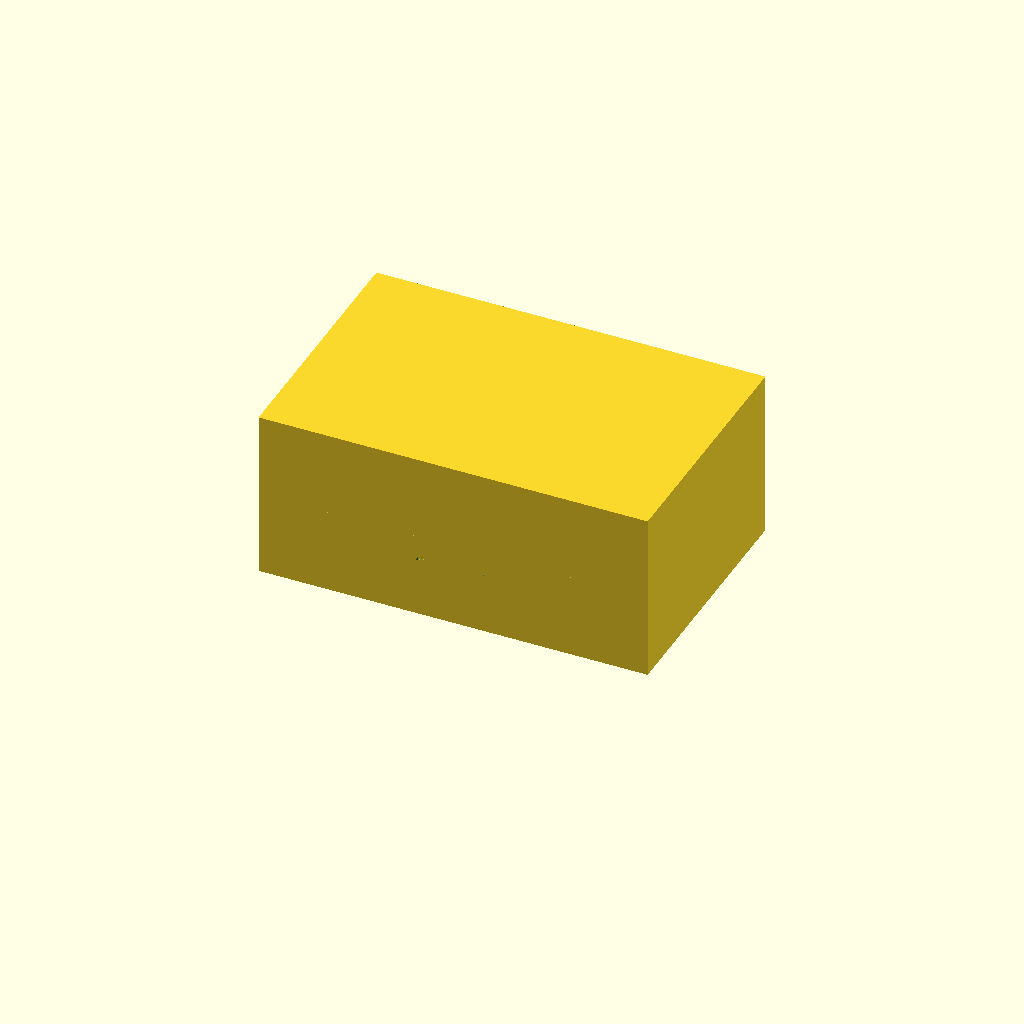
Cell 1 — every parameter at its default value.
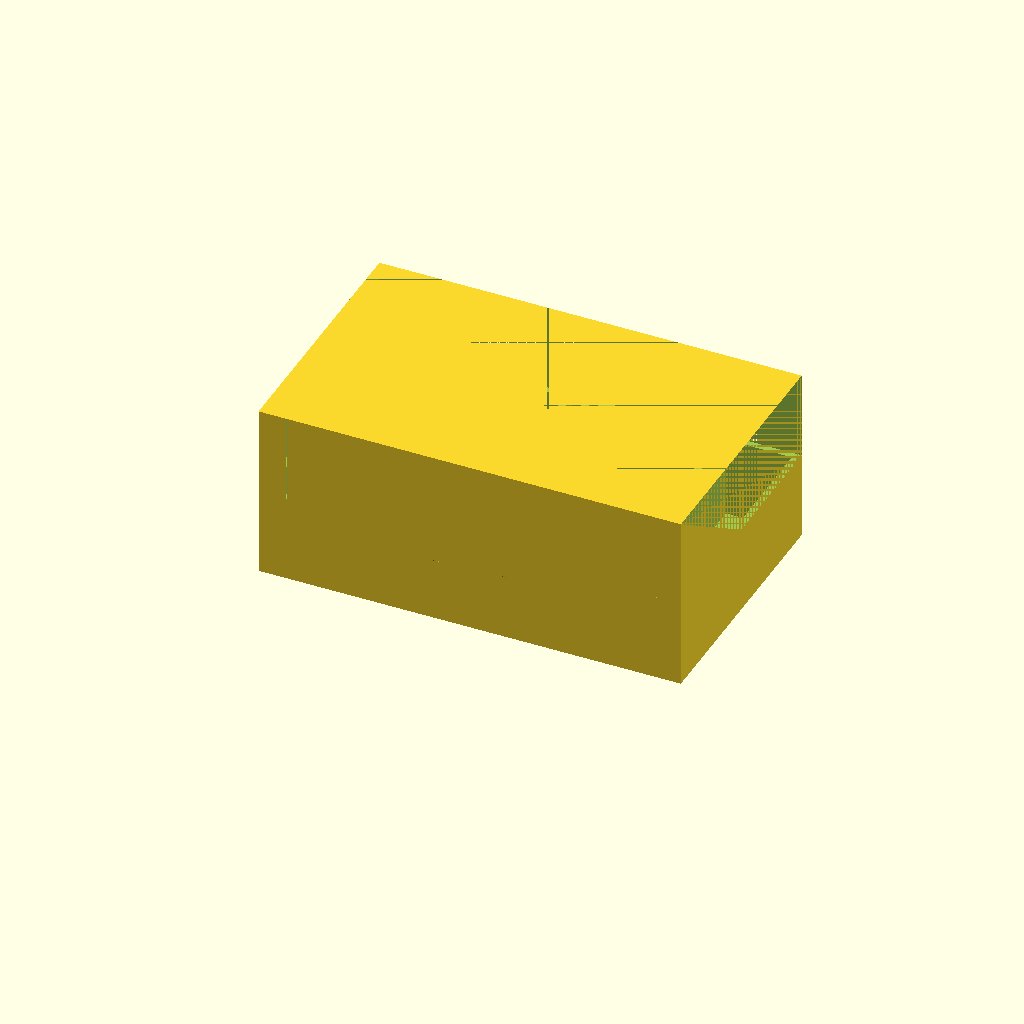
Cell 2: Wall = 2.4 (everything else at default).
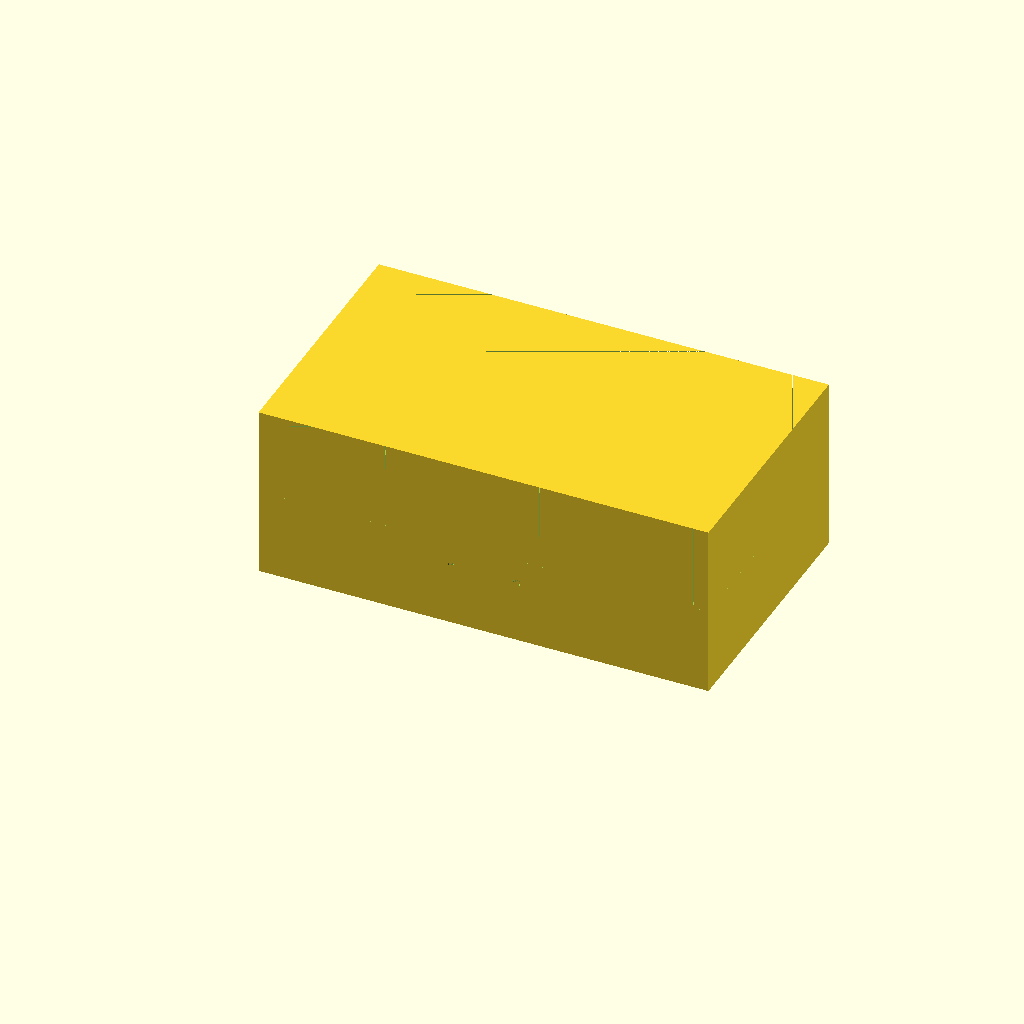
Cell 3 — Space set to 4, the other parameters unchanged.
All cells are drawn from one camera (rotation 55°, 0°, 25°, orthographic, colour scheme Cornfield), so only the parameter changes between them.
The OpenSCAD source (scadFiles/1916401/2996878.scad):
//All dimensions are in mm



Wall = 1.2;

Space = 2;



Card_x = 87 + Space;

Card_y = 57 + Space;

Card_z = 0.3;



Card_Fistful = 15;

Card_Fistful_z = (Card_Fistful * Card_z) + Space;

Card_WildWest = 10;

Card_WildWest_z = (Card_WildWest * Card_z) + Space;

Card_HighNoon = 15;

Card_HighNoon_z = (Card_HighNoon * Card_z) + Space;

Card_GoldRush = 24;

Card_GoldRush_z = (Card_GoldRush * Card_z) + Space;



Card_Role = 15;

Card_Role_z = (Card_Role * Card_z) + Space;

Card_Persons = 54;

Card_Persons_z = (Card_Persons * Card_z) + (2 * Space);



Card_Advice = 8;

Card_Advice_z = (Card_Advice * Card_z) + Space;



Card_Other = 135;

Card_Other_z = (Card_Other * Card_z) + (3 * Space);



Gold_x = Card_x;

Gold_y = Card_y;

Gold_z = 24;



Slots = 9;



Magnet_dia = 9.5 + 0.2;

Magnet_h = 3.3 + 0.2;



Hinge_Holes = 24;

Hinge_HoleAxis = 8.8;

Hinge_HolesDia = 2.7;



Show_DownBlock = true;

Show_UpBlockLeft = false;

Show_UpBlockRight = false;



module Block_Down()

{

  difference()

  {

    cube([((Slots + 1) * Wall) + Card_Fistful_z + Card_WildWest_z + Card_HighNoon_z + Card_GoldRush_z + Card_Role_z + Card_Persons_z + Card_Advice_z + Card_Other_z + Gold_z, (2 * Wall) + Card_x, (2 * Wall) + Card_y]);

    union()

    {

      translate([((((Slots + 1) * Wall) + Card_Fistful_z + Card_WildWest_z + Card_HighNoon_z + Card_GoldRush_z + Card_Role_z + Card_Persons_z + Card_Advice_z + Card_Other_z + Gold_z) / 2) - (Hinge_Holes / 2), 0, (((2 * Wall) + Card_y) / 2) - Hinge_HoleAxis])

      {

        rotate([-90, 0, 0])

        {

          cylinder(d = Hinge_HolesDia, h = Wall, $fn = 40);

        }

      }

      translate([((((Slots + 1) * Wall) + Card_Fistful_z + Card_WildWest_z + Card_HighNoon_z + Card_GoldRush_z + Card_Role_z + Card_Persons_z + Card_Advice_z + Card_Other_z + Gold_z) / 2) + (Hinge_Holes / 2), 0, (((2 * Wall) + Card_y) / 2) - Hinge_HoleAxis])

      {

        rotate([-90, 0, 0])

        {

          cylinder(d = Hinge_HolesDia, h = Wall, $fn = 40);

        }

      }

      translate([((((Slots + 1) * Wall) + Card_Fistful_z + Card_WildWest_z + Card_HighNoon_z + Card_GoldRush_z + Card_Role_z + Card_Persons_z + Card_Advice_z + Card_Other_z + Gold_z) / 2) - (Hinge_Holes / 2), Wall + Card_x, (((2 * Wall) + Card_y) / 2) - Hinge_HoleAxis])

      {

        rotate([-90, 0, 0])

        {

          cylinder(d = Hinge_HolesDia, h = Wall, $fn = 40);

        }

      }

      translate([((((Slots + 1) * Wall) + Card_Fistful_z + Card_WildWest_z + Card_HighNoon_z + Card_GoldRush_z + Card_Role_z + Card_Persons_z + Card_Advice_z + Card_Other_z + Gold_z) / 2) + (Hinge_Holes / 2), Wall + Card_x, (((2 * Wall) + Card_y) / 2) - Hinge_HoleAxis])

      {

        rotate([-90, 0, 0])

        {

          cylinder(d = Hinge_HolesDia, h = Wall, $fn = 40);

        }

      }

      translate([(1 * Wall), Wall, Wall])

      {

        cube([Card_Fistful_z, Card_x, Card_y]);

      }

      translate([(2 * Wall) + Card_Fistful_z, Wall, Wall])

      {

        cube([Card_WildWest_z, Card_x, Card_y]);

      }

      translate([(3 * Wall) + Card_Fistful_z + Card_WildWest_z, Wall, Wall])

      {

        cube([Card_HighNoon_z, Card_x, Card_y]);

      }

      translate([(4 * Wall) + Card_Fistful_z + Card_WildWest_z + Card_HighNoon_z, Wall, Wall])

      {

        cube([Card_GoldRush_z, Card_x, Card_y]);

      }

      translate([(5 * Wall) + Card_Fistful_z + Card_WildWest_z + Card_HighNoon_z + Card_GoldRush_z, Wall, Wall])

      {

        cube([Card_Role_z, Card_x, Card_y]);

      }

      translate([(6 * Wall) + Card_Fistful_z + Card_WildWest_z + Card_HighNoon_z + Card_GoldRush_z + Card_Role_z, Wall, Wall])

      {

        cube([Card_Persons_z, Card_x, Card_y]);

      }

      translate([(7 * Wall) + Card_Fistful_z + Card_WildWest_z + Card_HighNoon_z + Card_GoldRush_z + Card_Role_z + Card_Persons_z, Wall, Wall])

      {

        cube([Card_Advice_z, Card_x, Card_y]);

      }

      translate([(8 * Wall) + Card_Fistful_z + Card_WildWest_z + Card_HighNoon_z + Card_GoldRush_z + Card_Role_z + Card_Persons_z + Card_Advice_z, Wall, Wall])

      {

        cube([Card_Other_z, Card_x, Card_y]);

      }

      translate([(9 * Wall) + Card_Fistful_z + Card_WildWest_z + Card_HighNoon_z + Card_GoldRush_z + Card_Role_z + Card_Persons_z + Card_Advice_z + Card_Other_z, Wall, Wall])

      {

        cube([Gold_z, Card_x, Card_y]);

      }

    }

  }

}



module Block_Up()

{

  difference()

  {

    cube([((Slots + 1) * Wall) + Card_Fistful_z + Card_WildWest_z + Card_HighNoon_z + Card_GoldRush_z + Card_Role_z + Card_Persons_z + Card_Advice_z + Card_Other_z + Gold_z, (2 * Wall) + Card_x, (2 * Wall) + Card_y]);

    union()

    {

      translate([(Wall), Wall, Wall])

      {

        cube([((Slots - 1) * Wall) + Card_Fistful_z + Card_WildWest_z + Card_HighNoon_z + Card_GoldRush_z + Card_Role_z + Card_Persons_z + Card_Advice_z + Card_Other_z + Gold_z, Card_x, Card_y]);

      }

      translate([((((Slots + 1) * Wall) + Card_Fistful_z + Card_WildWest_z + Card_HighNoon_z + Card_GoldRush_z + Card_Role_z + Card_Persons_z + Card_Advice_z + Card_Other_z + Gold_z) / 2) - (Hinge_Holes / 2), 0, (((2 * Wall) + Card_y) / 2) - Hinge_HoleAxis])

      {

        rotate([-90, 0, 0])

        {

          cylinder(d = Hinge_HolesDia, h = Wall, $fn = 40);

        }

      }

      translate([((((Slots + 1) * Wall) + Card_Fistful_z + Card_WildWest_z + Card_HighNoon_z + Card_GoldRush_z + Card_Role_z + Card_Persons_z + Card_Advice_z + Card_Other_z + Gold_z) / 2) + (Hinge_Holes / 2), 0, (((2 * Wall) + Card_y) / 2) - Hinge_HoleAxis])

      {

        rotate([-90, 0, 0])

        {

          cylinder(d = Hinge_HolesDia, h = Wall, $fn = 40);

        }

      }

      translate([((((Slots + 1) * Wall) + Card_Fistful_z + Card_WildWest_z + Card_HighNoon_z + Card_GoldRush_z + Card_Role_z + Card_Persons_z + Card_Advice_z + Card_Other_z + Gold_z) / 2) - (Hinge_Holes / 2), Wall + Card_x, (((2 * Wall) + Card_y) / 2) - Hinge_HoleAxis])

      {

        rotate([-90, 0, 0])

        {

          cylinder(d = Hinge_HolesDia, h = Wall, $fn = 40);

        }

      }

      translate([((((Slots + 1) * Wall) + Card_Fistful_z + Card_WildWest_z + Card_HighNoon_z + Card_GoldRush_z + Card_Role_z + Card_Persons_z + Card_Advice_z + Card_Other_z + Gold_z) / 2) + (Hinge_Holes / 2), Wall + Card_x, (((2 * Wall) + Card_y) / 2) - Hinge_HoleAxis])

      {

        rotate([-90, 0, 0])

        {

          cylinder(d = Hinge_HolesDia, h = Wall, $fn = 40);

        }

      }

    }

  }

}

module MagnetSlot()

{

    difference()

    {

      cube([Magnet_dia + Wall, Magnet_h + Wall, Magnet_dia + Wall]);

      union()

      {

        translate([Magnet_dia / 2, Wall, Magnet_dia / 2])

        {

          rotate([-90, 0, 0])

          {

            cylinder(d = Magnet_dia, h = Magnet_h, $fn = 40);

          }

        }

      }

      translate([Magnet_dia / 2, -0.0001, Magnet_dia / 2])

      {

        rotate([-90, -90, 0])

        {

          intersection()

          {

            difference()

            {

              cylinder(d = Magnet_dia + 7*Wall, h = Magnet_h + Wall+1, $fn = 40);

              cylinder(d = Magnet_dia + 2*Wall, h = Magnet_h + Wall+1, $fn = 40);

            }

            translate([0, 0, 0])

            {

              cube([Magnet_dia + 5*Wall, Magnet_dia + 3*Wall, Magnet_h + Wall+1]);

            }

          }

        }

      }

    }

  

}

if(Show_DownBlock)

{

  difference()

  {

    Block_Down();

    translate([0, 0, ((2 * Wall) + Card_y) / 2])

    {

      cube([((Slots + 1) * Wall) + Card_Fistful_z + Card_WildWest_z + Card_HighNoon_z + Card_GoldRush_z + Card_Role_z + Card_Persons_z + Card_Advice_z + Card_Other_z + Gold_z, (2 * Wall) + Card_x, ((2 * Wall) + Card_y) / 2]);

    }

  }

}

if(Show_UpBlockLeft)

{

  union()

  {

    translate([Wall, (((2 * Wall) + Card_x) / 2) - (Magnet_h + Wall), Wall])

    {

      MagnetSlot();

    }

    intersection()

    {

      Block_Up();



      cube([((Slots + 1) * Wall) + Card_Fistful_z + Card_WildWest_z + Card_HighNoon_z + Card_GoldRush_z + Card_Role_z + Card_Persons_z + Card_Advice_z + Card_Other_z + Gold_z, ((2 * Wall) + Card_x) / 2, ((2 * Wall) + Card_y) / 2]);

    }

  }

}

if(Show_UpBlockRight)

{

  union()

  {

    translate([((Slots + 1) * Wall) + Card_Fistful_z + Card_WildWest_z + Card_HighNoon_z + Card_GoldRush_z + Card_Role_z + Card_Persons_z + Card_Advice_z + Card_Other_z + Gold_z - (Wall), (((2 * Wall) + Card_x) / 2) - (Magnet_h + Wall), Wall])

    {

      rotate([0, -90, 0])

      {

        MagnetSlot();

      }

    }

    intersection()

    {

      Block_Up();



      cube([((Slots + 1) * Wall) + Card_Fistful_z + Card_WildWest_z + Card_HighNoon_z + Card_GoldRush_z + Card_Role_z + Card_Persons_z + Card_Advice_z + Card_Other_z + Gold_z, ((2 * Wall) + Card_x) / 2, ((2 * Wall) + Card_y) / 2]);

    }

  }

}
Parameter table extracted from the source (name, type, default, range or options):
Wall: number, default 1.2
Space: number, default 2
Card_z: number, default 0.3
Card_Fistful: number, default 15
Card_WildWest: number, default 10
Card_HighNoon: number, default 15
Card_GoldRush: number, default 24
Card_Role: number, default 15
Card_Persons: number, default 54
Card_Advice: number, default 8
Card_Other: number, default 135
Gold_z: number, default 24
Slots: number, default 9
Hinge_Holes: number, default 24
Hinge_HoleAxis: number, default 8.8
Hinge_HolesDia: number, default 2.7
Show_DownBlock: bool, default true
Show_UpBlockLeft: bool, default false
Show_UpBlockRight: bool, default false
